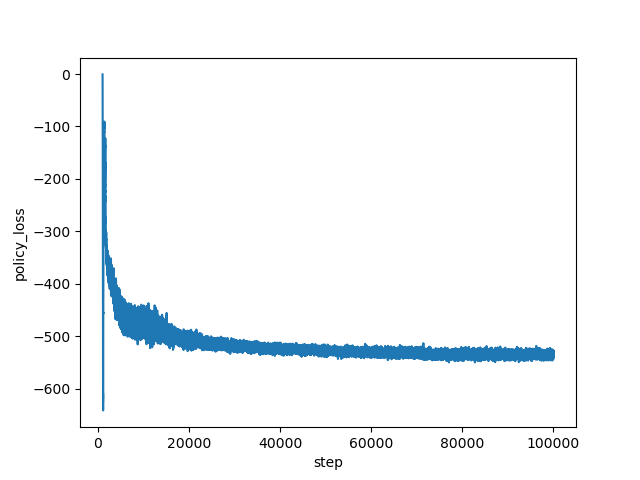

The table this chart was drawn from, first rows:
step, policy_loss
1000, -0.7119
1001, -1.28
1002, -1.937
1003, -2.555
1004, -3.318
1005, -4.22
1006, -5.279
1007, -6.445
1008, -7.719
1009, -9.296
1010, -10.87
1011, -12.77
1012, -14.64
1013, -16.75
1014, -19.13
1015, -21.61
1016, -24.34
1017, -27.37
1018, -30.26
1019, -33.67
1020, -37.15
1021, -41.11
1022, -45.85
1023, -50.26
1024, -54.94
1025, -60.15
1026, -64.57
1027, -70.85
1028, -77.54
1029, -83.45
1030, -89.7
1031, -96.17
1032, -102.7
1033, -108.4
1034, -116.5
1035, -122.9
1036, -127.7
1037, -134.2
1038, -139.9
1039, -143
1040, -148.8
1041, -153.1
1042, -156
1043, -161.9
1044, -171.9
1045, -174.1
1046, -182.6
1047, -189.2
1048, -193.9
1049, -200.8
1050, -210.5
1051, -216.6
1052, -226.8
1053, -240
1054, -248.8
1055, -255.4
1056, -260.3
1057, -261.4
1058, -266.3
1059, -267.5
... 98,940 more rows
